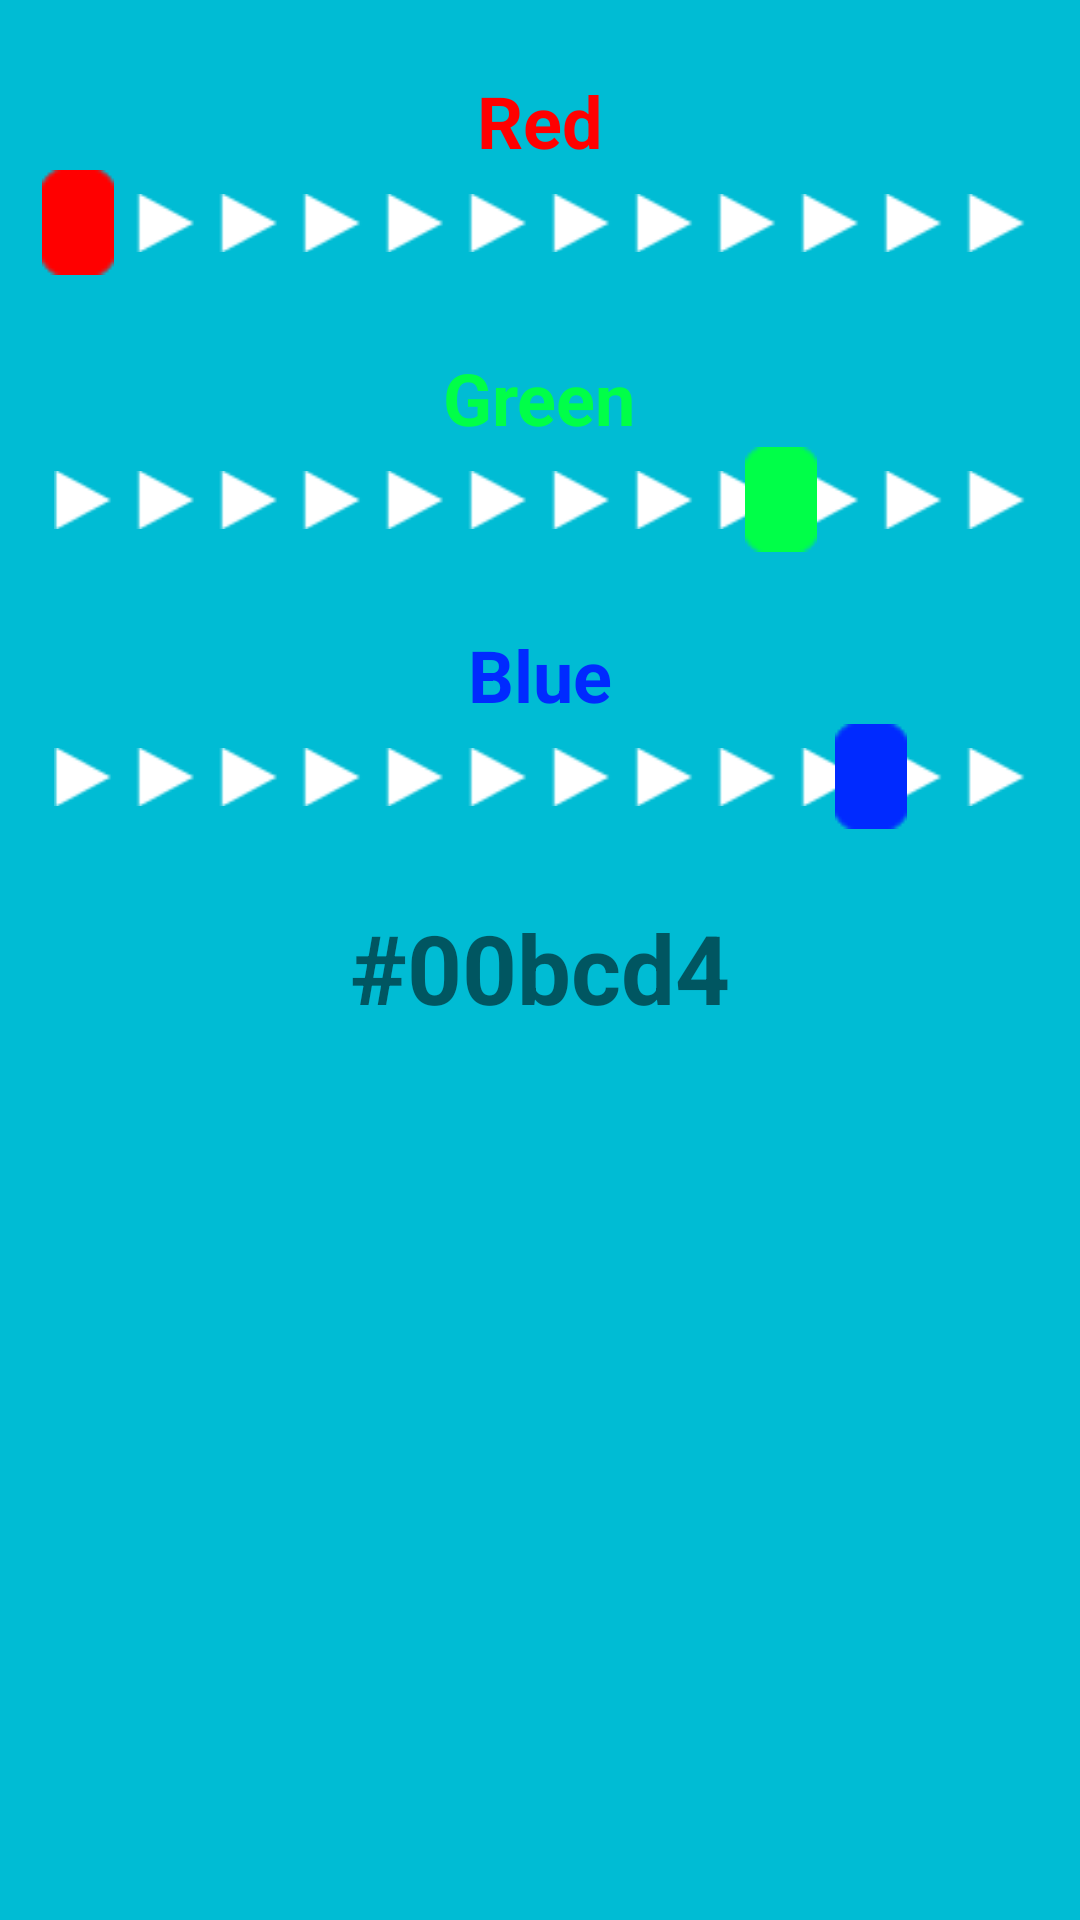

Reconstruct the res/layout file that produces this screen, plus the resources it refers to.
<!-- AndroidManifest.xml: application theme Theme.FinalUygulama -->
<!-- res/layout/fragment_rgb.xml -->
<?xml version="1.0" encoding="utf-8"?>
<LinearLayout xmlns:android="http://schemas.android.com/apk/res/android"
    xmlns:tools="http://schemas.android.com/tools"
    android:layout_width="match_parent"
    android:layout_height="match_parent"
    xmlns:app="http://schemas.android.com/apk/res-auto"
    tools:context=".RgbFragment"
    android:id="@+id/mainLayout"
    android:background="@color/blue_bg_color"
    android:orientation="vertical">


    <TextView
        android:layout_width="wrap_content"
        android:layout_height="wrap_content"
        android:text="Red"
        android:textColor="@color/red"
        android:textSize="24sp"
        android:textStyle="bold"
        android:layout_marginTop="24dp"
        android:layout_gravity="center"/>
    
    <RelativeLayout
        android:id="@+id/relativeLayoutSeekbar"
        android:layout_width="match_parent"
        android:layout_height="wrap_content"
        >

        <ImageView
            android:layout_width="match_parent"
            android:layout_height="wrap_content"
            android:src="@drawable/arrow_right"
            android:paddingStart="18dp"
            android:paddingEnd="18dp"
            android:layout_centerVertical="true"/>


        <SeekBar
            android:id="@+id/seekbarRed"
            android:layout_width="match_parent"
            android:layout_height="36dp"
            android:layout_marginStart="10dp"
            android:max="255"
            android:progress="0"
            android:progressDrawable="@android:color/transparent"
            android:thumb="@drawable/dikdorgen"
            android:thumbTint="@color/red"
            />

    </RelativeLayout>

    <TextView
        android:layout_width="wrap_content"
        android:layout_height="wrap_content"
        android:text="Green"
        android:textColor="@color/green"
        android:textSize="24sp"
        android:textStyle="bold"
        android:layout_marginTop="24dp"
        android:layout_gravity="center"/>

    <RelativeLayout
        android:id="@+id/relativeLayoutSeekbarGreen"
        android:layout_width="match_parent"
        android:layout_height="wrap_content"
        >

        <ImageView
            android:layout_width="match_parent"
            android:layout_height="wrap_content"
            android:src="@drawable/arrow_right"
            android:paddingStart="18dp"
            android:paddingEnd="18dp"
            android:layout_centerVertical="true"/>


        <SeekBar
            android:id="@+id/seekbarGreen"
            android:layout_width="match_parent"
            android:layout_height="36dp"
            android:layout_marginStart="10dp"
            android:max="255"
            android:progress="188"
            android:progressDrawable="@android:color/transparent"
            android:thumb="@drawable/dikdorgen"
            android:thumbTint="@color/green"
            />

    </RelativeLayout>

    <TextView
        android:layout_width="wrap_content"
        android:layout_height="wrap_content"
        android:text="Blue"
        android:textColor="@color/blue"
        android:textSize="24sp"
        android:textStyle="bold"
        android:layout_marginTop="24dp"
        android:layout_gravity="center"/>

    <RelativeLayout
        android:id="@+id/relativeLayoutSeekbarBlue"
        android:layout_width="match_parent"
        android:layout_height="wrap_content"
        >

        <ImageView
            android:layout_width="match_parent"
            android:layout_height="wrap_content"
            android:src="@drawable/arrow_right"
            android:paddingStart="18dp"
            android:paddingEnd="18dp"
            android:layout_centerVertical="true"/>


        <SeekBar
            android:id="@+id/seekbarBlue"
            android:layout_width="match_parent"
            android:layout_height="36dp"
            android:layout_marginStart="10dp"
            android:max="255"
            android:progress="212"
            android:progressDrawable="@android:color/transparent"
            android:thumb="@drawable/dikdorgen"
            android:thumbTint="@color/blue"
            />

    </RelativeLayout>
    
    <TextView
        android:id="@+id/textViewRgb"
        android:layout_width="wrap_content"
        android:layout_height="wrap_content"
        android:text="#00bcd4"
        android:layout_gravity="center"
        android:layout_marginTop="24dp"
        android:textSize="32sp"
        android:textStyle="bold"/>

</LinearLayout>
<!-- resources referenced by this layout -->
<resources>
  <color name="blue">#002AFF</color>
  <color name="blue_bg_color">#00bcd4</color>
  <color name="green">#00FF48</color>
  <color name="red">#FF0000</color>
  <!-- drawable arrow_right: png bitmap (drawable, 876 bytes) -->
  <!-- drawable dikdorgen: png bitmap (drawable, 483 bytes) -->
  <style name="Theme.FinalUygulama" parent="Theme.MaterialComponents.Light.NoActionBar">
          
          <item name="colorPrimary">@color/purple_500</item>
          <item name="colorPrimaryVariant">@color/purple_700</item>
          <item name="colorOnPrimary">@color/white</item>
          
          <item name="colorSecondary">@color/teal_200</item>
          <item name="colorSecondaryVariant">@color/teal_700</item>
          <item name="colorOnSecondary">@color/black</item>
          
          <item name="android:statusBarColor">?attr/colorPrimaryVariant</item>
          
      </style>
  <color name="purple_500">#FF6200EE</color>
  <color name="purple_700">#FF3700B3</color>
  <color name="white">#FFFFFFFF</color>
  <color name="teal_200">#FF03DAC5</color>
  <color name="teal_700">#FF018786</color>
  <color name="black">#FF000000</color>
</resources>
